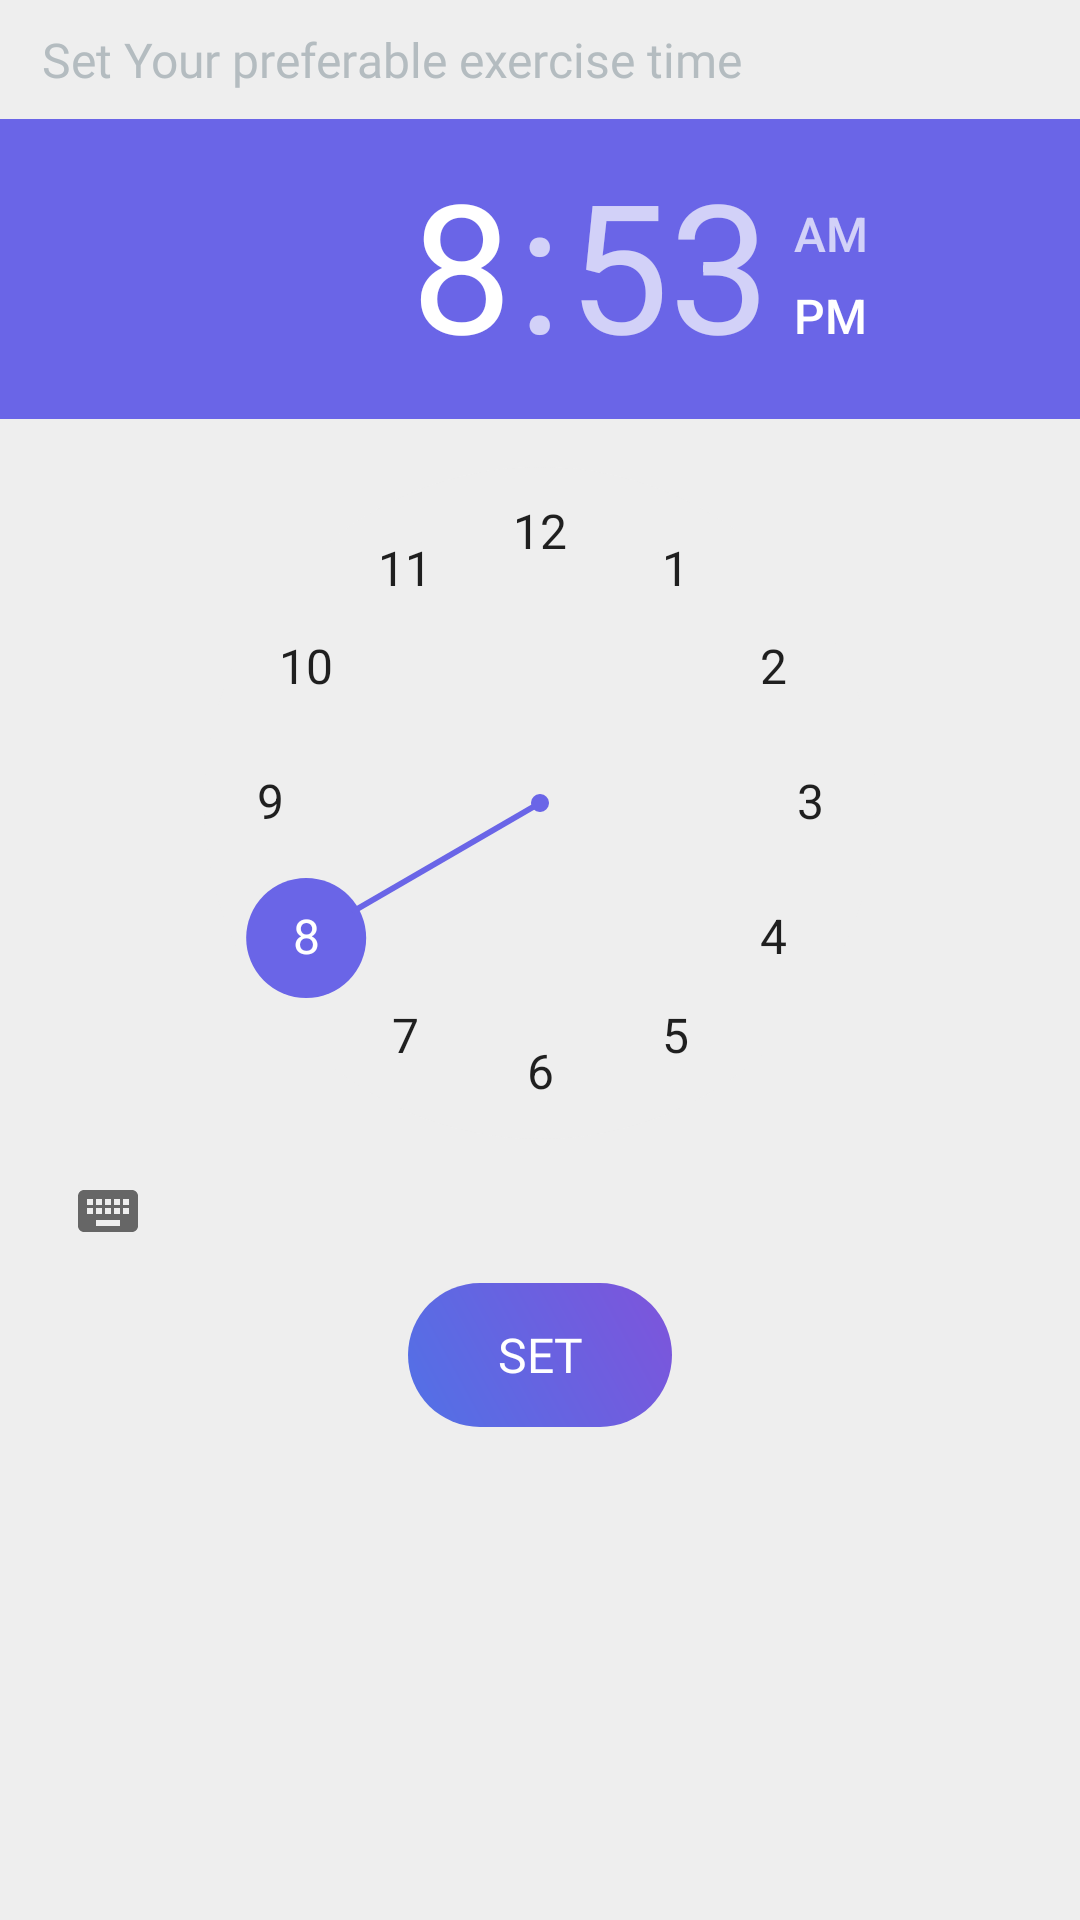

Write the Android layout XML for this screen, with the resource values it uses.
<!-- AndroidManifest.xml: application theme AppTheme -->
<!-- res/layout/fragment_exercisetime.xml -->
<?xml version="1.0" encoding="utf-8"?>

<androidx.coordinatorlayout.widget.CoordinatorLayout xmlns:android="http://schemas.android.com/apk/res/android"
    xmlns:aapt="http://schemas.android.com/aapt"
    xmlns:app="http://schemas.android.com/apk/res-auto"
    android:id="@+id/notification_layout"
    android:layout_width="match_parent"
    android:layout_height="match_parent"
    android:background="@color/dark_color"
    android:clickable="true"
    android:focusable="true"
    android:orientation="vertical">

    <com.google.android.material.appbar.AppBarLayout
        android:id="@+id/appBarLayout"
        android:layout_width="match_parent"
        android:layout_height="72dp"
        android:background="@color/dark_color"
        android:visibility="gone">

        <androidx.appcompat.widget.Toolbar
            android:id="@+id/ex_time_toolbar"
            android:layout_width="match_parent"
            android:layout_height="match_parent"
            android:layout_gravity="center_vertical"
            android:background="@drawable/a1_grad"
            android:gravity="center"
            android:minHeight="72dp"
            android:theme="@style/myToolbarTheme"
            app:navigationIcon="?attr/homeAsUpIndicator">

            <TextView
                android:id="@+id/mtoolbar_title"
                android:layout_width="wrap_content"
                android:layout_height="match_parent"
                android:layout_gravity="center_vertical"
                android:fontFamily="@font/roboto_black"
                android:gravity="center"
                android:text="Exercise Time"
                android:textColor="@color/black"
                android:textSize="20sp" />
        </androidx.appcompat.widget.Toolbar>
    </com.google.android.material.appbar.AppBarLayout>

    <androidx.constraintlayout.widget.ConstraintLayout
        android:layout_width="match_parent"
        android:layout_height="wrap_content"
        >

        <TextView
            android:id="@+id/text"
            android:layout_width="match_parent"
            android:layout_height="wrap_content"
            android:fontFamily="@font/gothic"
            android:padding="@dimen/pad_4"
            android:layout_marginTop="5dp"
            android:text="@string/set_your_preferable_exercise_time"
            android:textColor="@color/textColor"
            android:textSize="16sp"
            android:layout_marginLeft="10dp"
            app:layout_constraintLeft_toLeftOf="parent"
            app:layout_constraintRight_toRightOf="parent"
            app:layout_constraintTop_toTopOf="parent" />

        <TimePicker
            android:id="@+id/datePicker1"
            android:layout_width="match_parent"
            android:layout_height="wrap_content"
            android:layout_centerHorizontal="true"
            android:layout_gravity="center"
            android:layout_marginTop="5dp"
            app:layout_constraintTop_toBottomOf="@+id/text" />

        <Button
            android:id="@+id/set"
            style="@style/Widget.AppCompat.Button.Borderless.Colored"
            android:layout_width="wrap_content"
            android:layout_height="wrap_content"
            android:background="@drawable/a3_grad"
            android:fontFamily="@font/roboto_medium"
            android:text="@string/set"
            android:textColor="@color/white"
            android:textSize="16sp"
            app:layout_constraintLeft_toLeftOf="parent"
            app:layout_constraintRight_toRightOf="parent"
            app:layout_constraintTop_toBottomOf="@+id/datePicker1" />
    </androidx.constraintlayout.widget.ConstraintLayout>
</androidx.coordinatorlayout.widget.CoordinatorLayout>
<!-- resources referenced by this layout -->
<resources>
  <color name="black">#ff000000</color>
  <color name="dark_color">#EEEEEE</color>
  <color name="textColor">#ffb4bcc0</color>
  <color name="white">#ffffffff</color>
  <dimen name="pad_4">4.0dip</dimen>
  <!-- drawable a1_grad (drawable) -->
  <?xml version="1.0" encoding="utf-8"?>
  
  <shape xmlns:android="http://schemas.android.com/apk/res/android">
      <gradient
          android:angle="225"
          android:endColor="#5171E6"
          android:startColor="#7E54DB" />
  
  </shape>
  <!-- drawable a3_grad (drawable) -->
  <?xml version="1.0" encoding="utf-8"?>
  
  <shape xmlns:android="http://schemas.android.com/apk/res/android">
      <gradient
          android:angle="225"
          android:endColor="#5171E6"
          android:startColor="#7E54DB"
          />
  
      <corners android:radius="200dp"/>
      
  </shape>
  <string name="set">Set</string>
  <string name="set_your_preferable_exercise_time">Set Your preferable exercise time</string>
  <style name="myToolbarTheme" parent="@style/ThemeOverlay.AppCompat.Dark.ActionBar">
          <item name="colorControlNormal">@color/white</item>
      </style>
  <style name="AppTheme" parent="@style/Theme.AppCompat.Light.NoActionBar">
          <item name="colorAccent">@color/colorAccent</item>
          <item name="colorControlHighlight">@color/colorPrimaryRipple</item>
          <item name="colorPrimary">@color/colorPrimary</item>
          <item name="colorPrimaryDark">@color/colorPrimaryDark</item>
          <item name="drawerArrowStyle">@style/DrawerArrowStyle</item>
      </style>
  <color name="colorAccent">#6A65E7</color>
  <color name="colorPrimaryRipple">#423f51b5</color>
  <color name="colorPrimary">#6A65E7</color>
  <color name="colorPrimaryDark">#6A65E7 </color>
  <style name="DrawerArrowStyle" parent="@style/Widget.AppCompat.DrawerArrowToggle">
          <item name="color">@color/mainactivity_text</item>
          <item name="spinBars">true</item>
      </style>
  <color name="mainactivity_text">#ff3c494f</color>
</resources>
